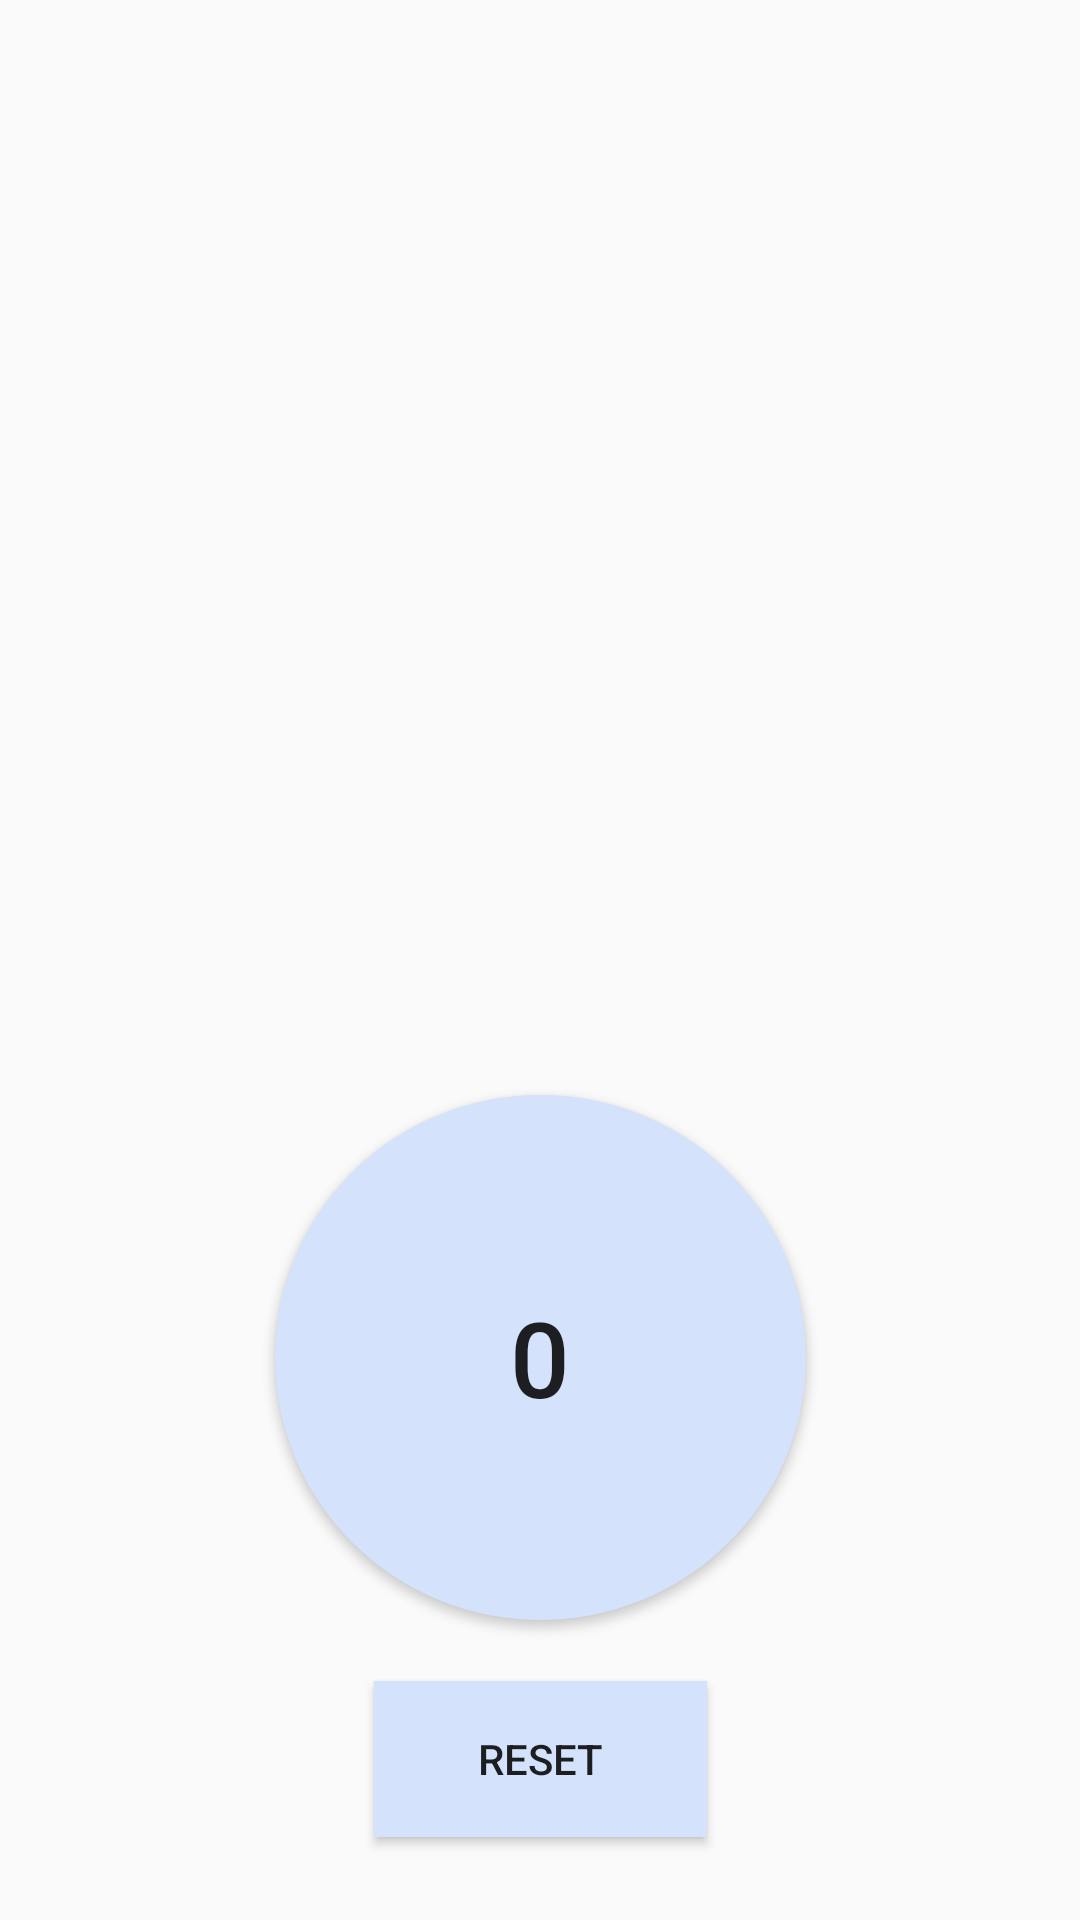

Layout XML and referenced resources for this Android screen:
<!-- AndroidManifest.xml: application theme Theme.ProjectSadhana -->
<!-- res/layout/activity_chant.xml -->
<?xml version="1.0" encoding="utf-8"?>
<androidx.constraintlayout.widget.ConstraintLayout xmlns:android="http://schemas.android.com/apk/res/android"
    xmlns:app="http://schemas.android.com/apk/res-auto"
    xmlns:tools="http://schemas.android.com/tools"
    android:layout_width="match_parent"
    android:layout_height="match_parent"
    tools:context=".ChantActivity"
    android:background="@drawable/chantbgnew">

    <Button
        android:id="@+id/chant"
        android:layout_width="177dp"
        android:layout_height="175dp"
        android:background="@drawable/round_btn"
        android:text="@string/_0"
        android:textSize="35sp"
        app:layout_constraintBottom_toBottomOf="parent"
        app:layout_constraintEnd_toEndOf="parent"
        app:layout_constraintStart_toStartOf="parent"
        app:layout_constraintTop_toTopOf="parent"
        app:layout_constraintVertical_bias="0.785" />

    <Button
        android:id="@+id/reset"
        android:layout_width="111dp"
        android:layout_height="52dp"
        android:background="@drawable/rect_btn"
        android:text="@string/reset"
        app:layout_constraintBottom_toBottomOf="parent"
        app:layout_constraintEnd_toEndOf="parent"
        app:layout_constraintStart_toStartOf="parent"
        app:layout_constraintTop_toTopOf="parent"
        app:layout_constraintVertical_bias="0.953" />

</androidx.constraintlayout.widget.ConstraintLayout>
<!-- resources referenced by this layout -->
<resources>
  <!-- drawable rect_btn (drawable) -->
  <?xml version="1.0" encoding="utf-8"?>
      <selector xmlns:android="http://schemas.android.com/apk/res/android">
  
          <item>
              <shape android:shape="rectangle">
                  <solid android:color="#FFD5E2FC" />
              </shape>
          </item>
  
      </selector>
  <!-- drawable round_btn (drawable) -->
  <?xml version="1.0" encoding="utf-8"?>
  <selector xmlns:android="http://schemas.android.com/apk/res/android">
  
      <item>
          <shape android:shape="oval">
              <solid android:color="#FFD5E2FC" />
          </shape>
      </item>
  
  </selector>
  <string name="_0">0</string>
  <string name="reset">Reset</string>
  <style name="Theme.ProjectSadhana" parent="Base.Theme.ProjectSadhana" />
  <style name="Base.Theme.ProjectSadhana" parent="Theme.AppCompat.Light.NoActionBar">
  
      </style>
</resources>
